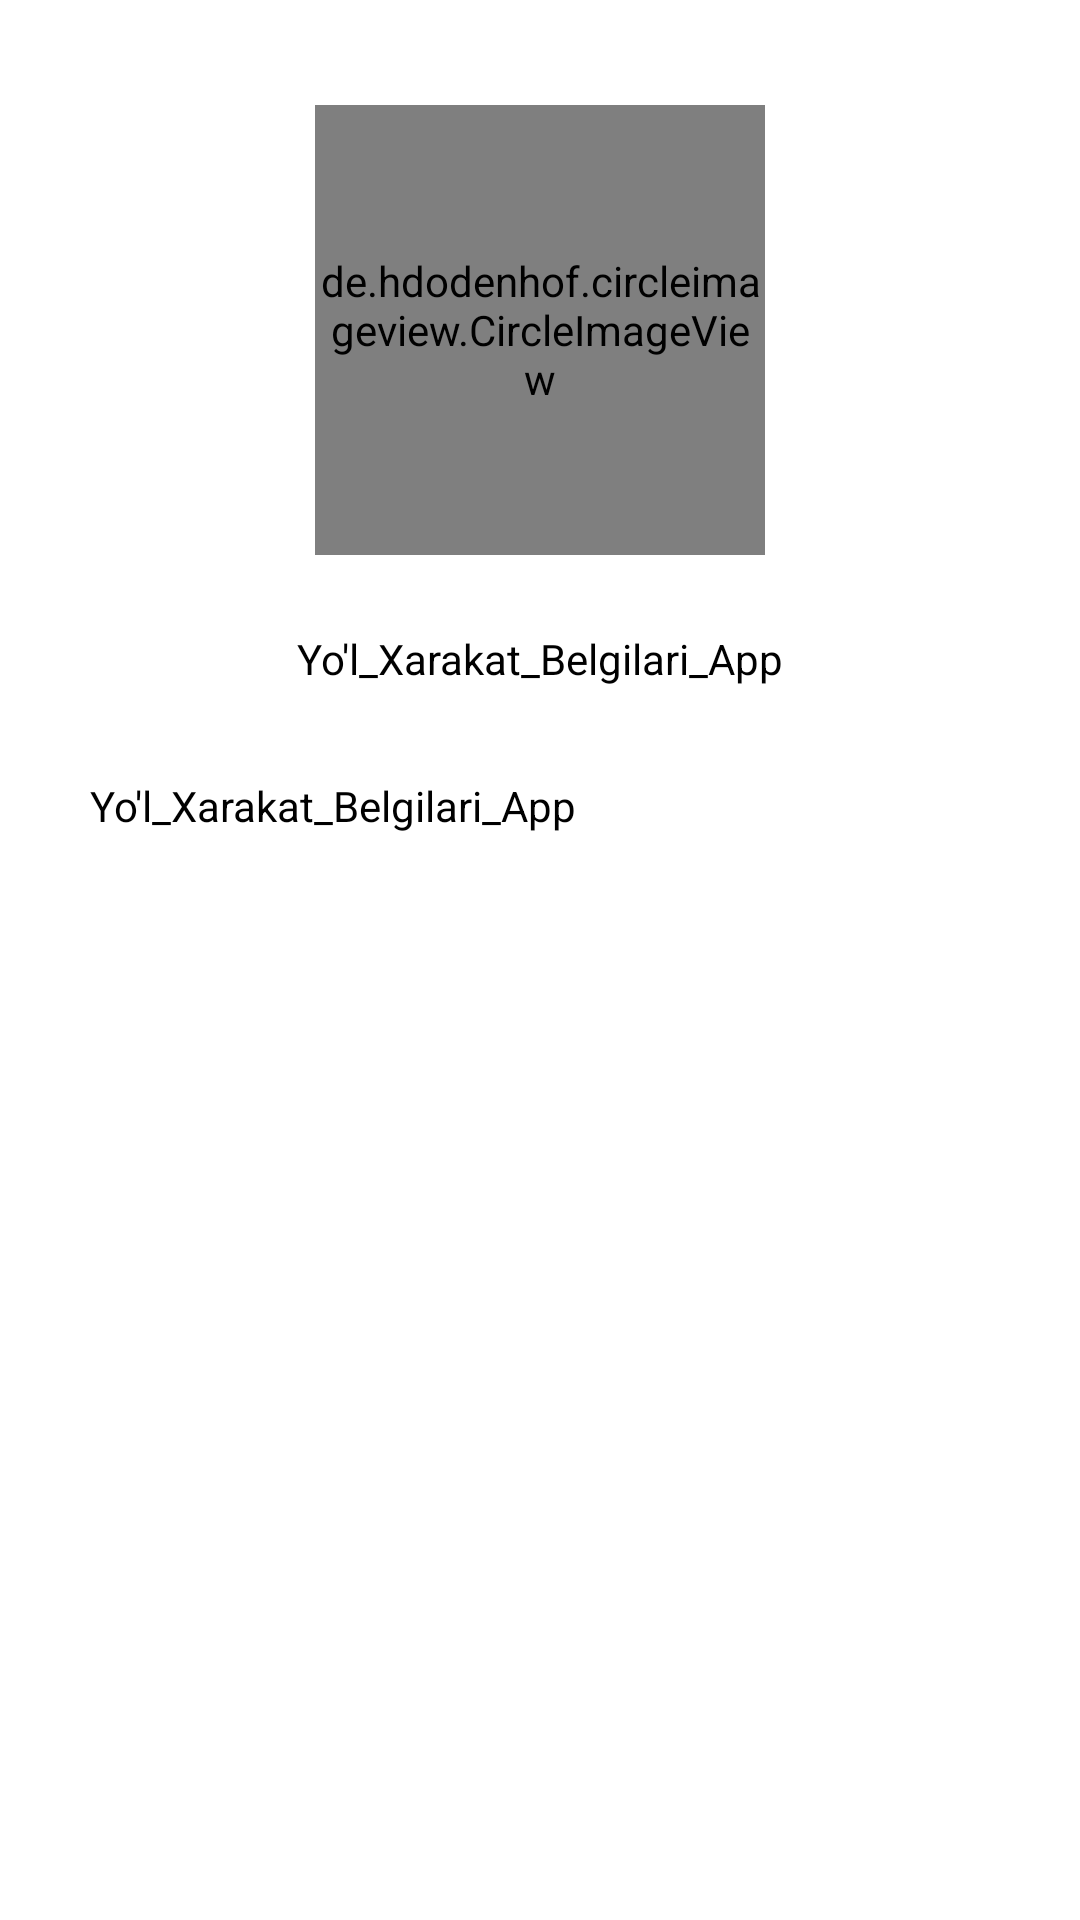

This screen was rendered from an Android layout file. Write that file and the resources it references.
<!-- AndroidManifest.xml: application theme Theme.Yol_Xarakat_Belgilari_App -->
<!-- res/layout/fragment_show_belgi.xml -->
<?xml version="1.0" encoding="utf-8"?>
<LinearLayout xmlns:android="http://schemas.android.com/apk/res/android"
    xmlns:tools="http://schemas.android.com/tools"
    android:layout_width="match_parent"
    android:layout_height="match_parent"
    tools:context=".ShowBelgiFragment"
    android:orientation="vertical"
    android:gravity="center_horizontal"
    android:padding="20dp">

  <de.hdodenhof.circleimageview.CircleImageView
      android:layout_width="150dp"
      android:layout_height="150dp"
      android:id="@+id/image_show"
      android:src="@drawable/pictures"
      android:layout_margin="15dp"
      />
    <TextView
        android:layout_width="match_parent"
        android:layout_height="wrap_content"
        android:id="@+id/txt_show_nomi"
        android:layout_marginTop="10dp"
        android:layout_marginBottom="20dp"
        android:textColor="@color/black"
        android:text="@string/app_name"
        android:gravity="center"
        />
    <ScrollView
        android:layout_width="match_parent"
        android:layout_height="wrap_content">
        <TextView
            android:layout_width="match_parent"
            android:layout_height="match_parent"
            android:id="@+id/txt_about_show"
            android:text="@string/app_name"
            android:layout_margin="10dp"
            android:textColor="@color/black"
            />
    </ScrollView>

</LinearLayout>
<!-- resources referenced by this layout -->
<resources>
  <color name="black">#FF000000</color>
  <string name="app_name">Yo\'l_Xarakat_Belgilari_App</string>
  <style name="Theme.Yol_Xarakat_Belgilari_App" parent="Theme.MaterialComponents.DayNight.DarkActionBar">
          
          <item name="colorPrimary">@color/purple_500</item>
          <item name="colorPrimaryVariant">@color/purple_700</item>
          <item name="colorOnPrimary">@color/white</item>
          
          <item name="colorSecondary">@color/teal_200</item>
          <item name="colorSecondaryVariant">@color/teal_700</item>
          <item name="colorOnSecondary">@color/black</item>
          
          <item name="android:statusBarColor" tools:targetApi="l">?attr/colorPrimaryVariant</item>
          
      </style>
  <color name="purple_500">#005CA1</color>
  <color name="purple_700">#005CA1</color>
  <color name="white">#FFFFFFFF</color>
  <color name="teal_200">#FF03DAC5</color>
  <color name="teal_700">#FF018786</color>
</resources>
